Photos from the image-classification dataset "images" in the GitHub repository GiancarlosMamaniBenitez/Dataset. Its 4 classes are: durazno, mandarin orange, manzana, platano.

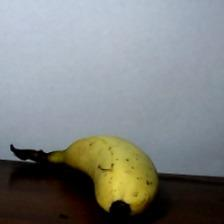
Label: platano

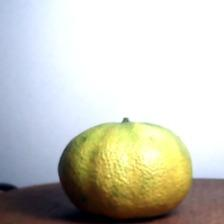
Label: mandarin orange

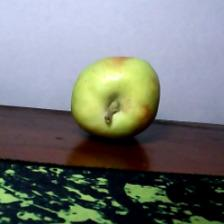
Label: manzana

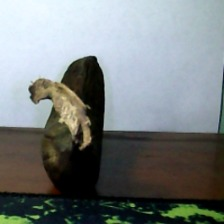
Label: platano

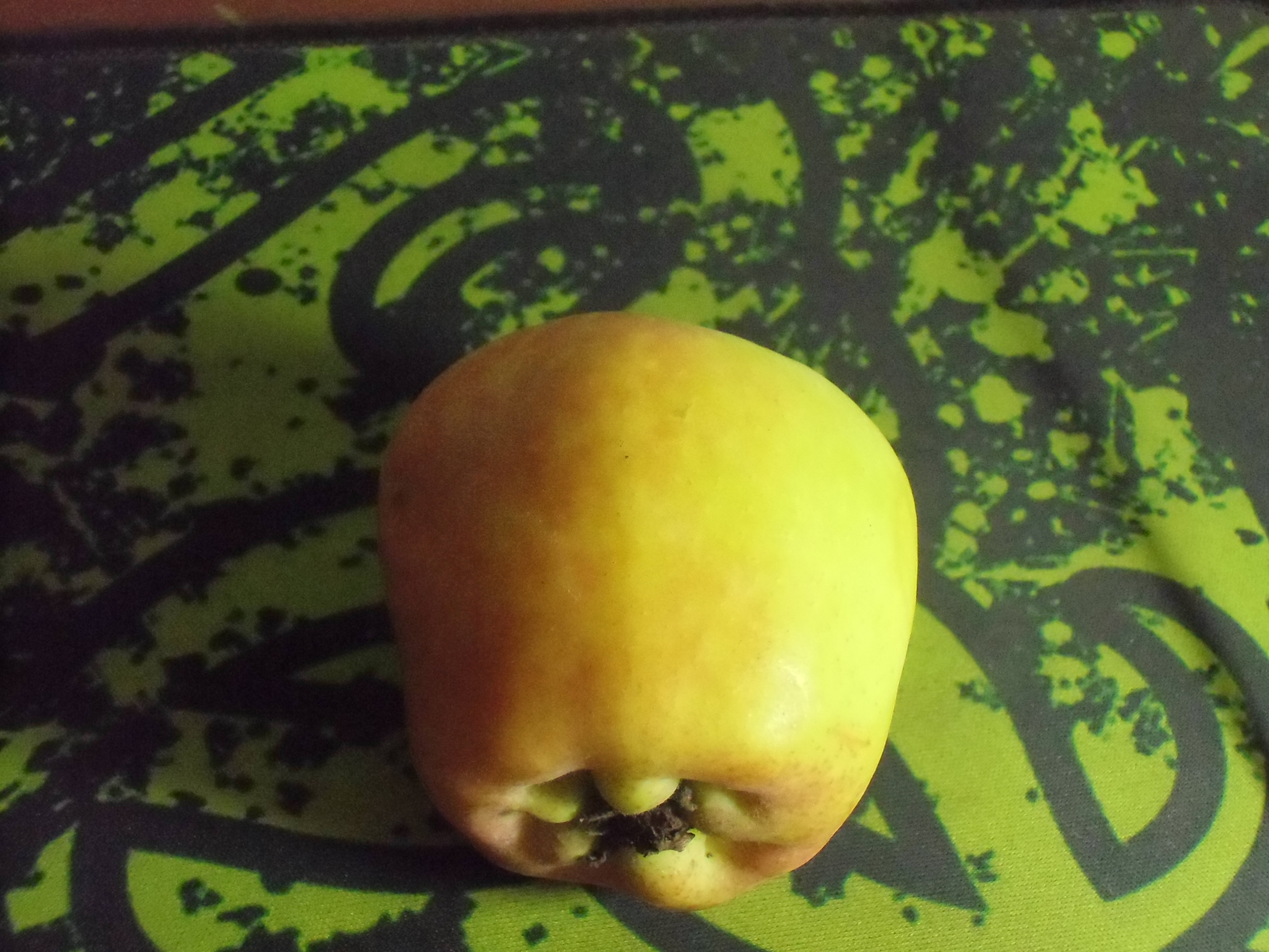
Label: manzana

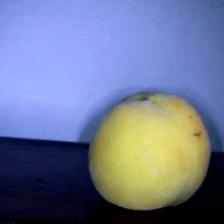
Label: durazno
